Run: headless pygame with SDL's dummy video driver; simulated clock (each Clock.tick advances the game by its frame time, no real sleeping); random seed 0; keys injected as events and as key.get_pressed() state; no mouse input.
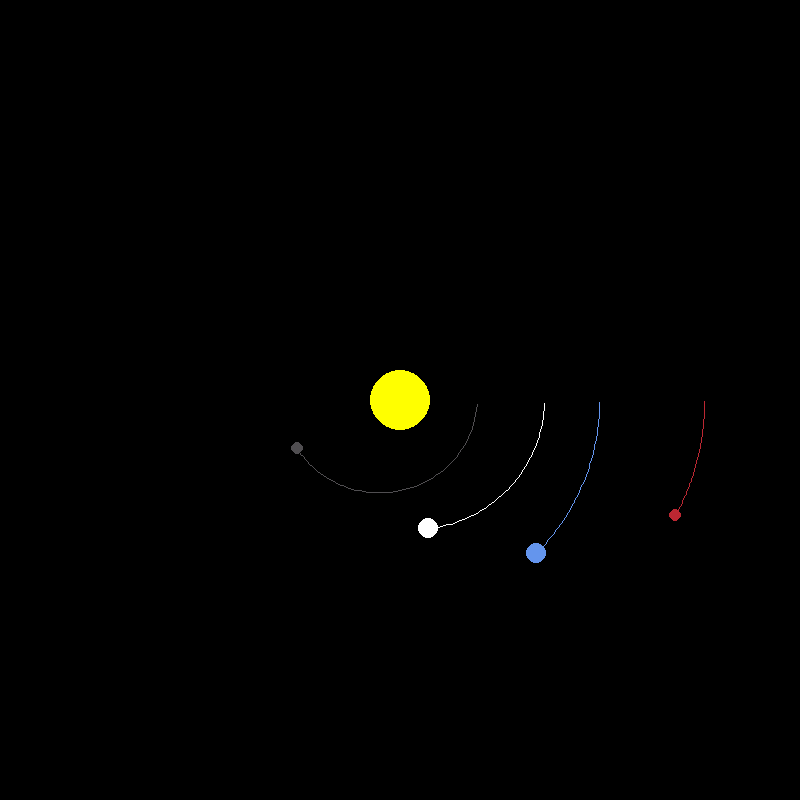
Frame 1 of 4 · flips 1–60 · no input
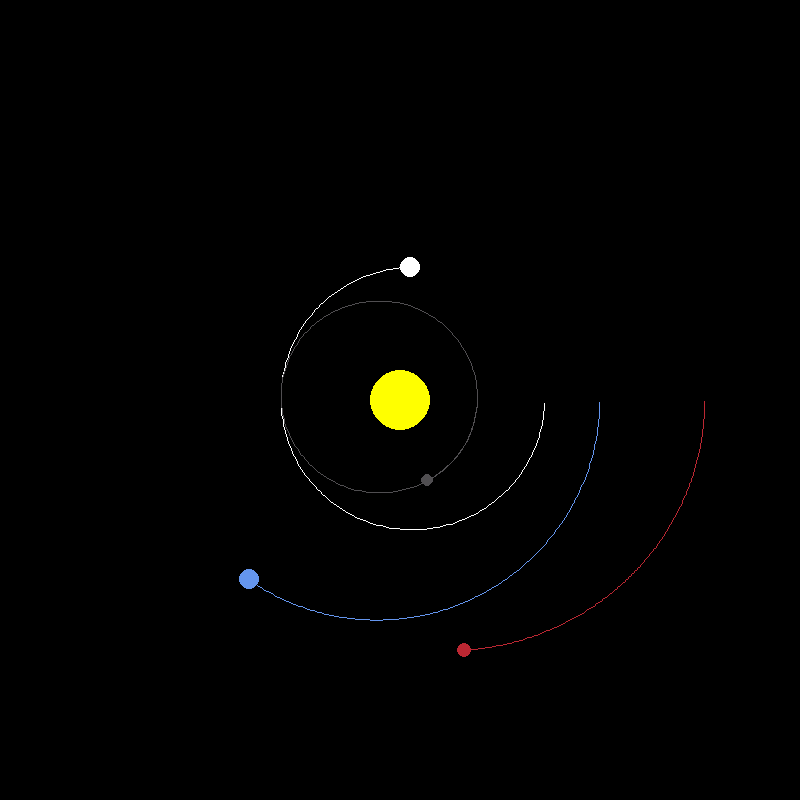
Frame 2 of 4 · flips 61–180 · tapped SPACE, RETURN · held RIGHT (→), D
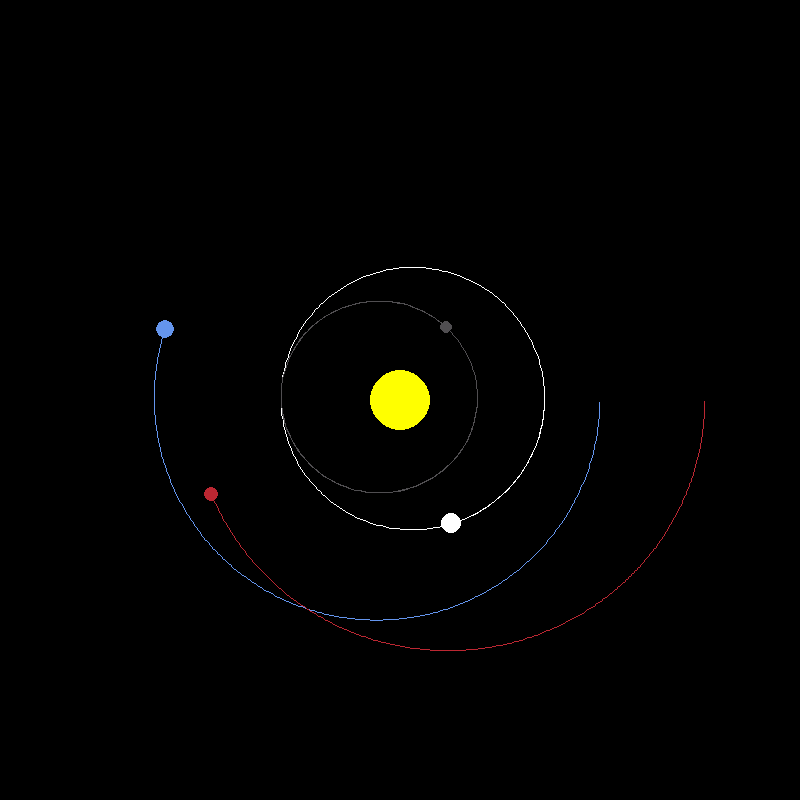
Frame 3 of 4 · flips 181–300 · held DOWN (↓), S
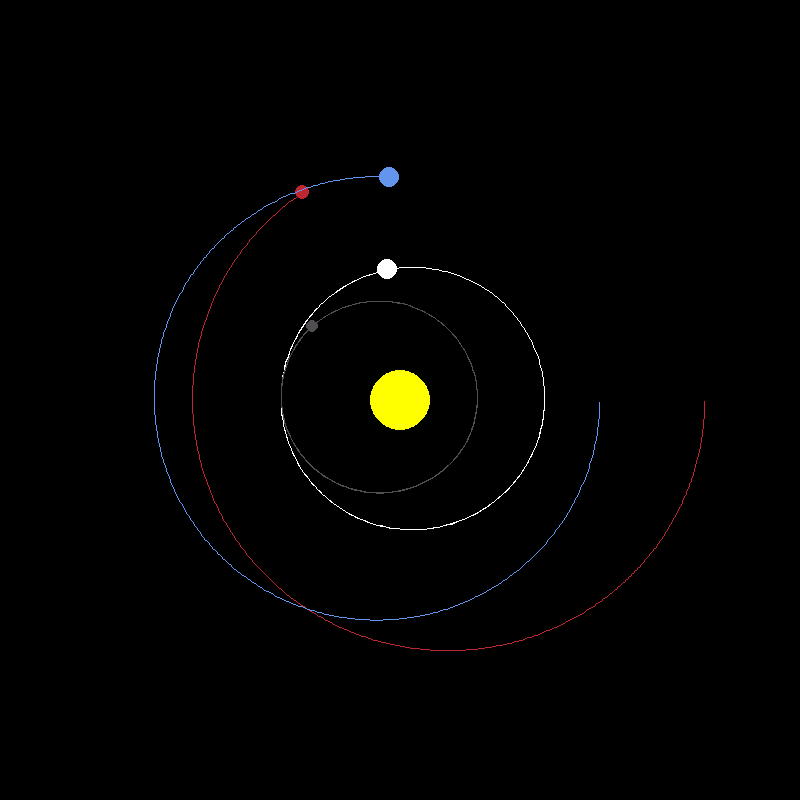
Frame 4 of 4 · flips 301–420 · held LEFT (←), A, UP (↑), W

The pygame program that drew these frames:

import pygame
import math

# --- Constants ---
WIDTH, HEIGHT = 800, 800
# Attempt to set a video mode. This might still fail in a headless environment,
# but it's necessary for Pygame drawing functions.
try:
    WIN = pygame.display.set_mode((WIDTH, HEIGHT))
    pygame.display.set_caption("Simulation des Lois de Kepler")
except pygame.error as e:
    print(f"Erreur lors de l'initialisation de Pygame : {e}")
    print("Assurez-vous d'avoir un environnement d'affichage valide (par exemple, en utilisant Xvfb).")
    # Exit gracefully if display initialization fails
    pygame.quit()
    exit()


# --- Colors ---
WHITE = (255, 255, 255)
YELLOW = (255, 255, 0)
BLUE = (100, 149, 237)
RED = (188, 39, 50)
DARK_GREY = (80, 78, 81)

# --- Simulation Parameters ---
AU = 149.6e9  # Astronomical Unit in meters
G = 6.67428e-11  # Gravitational Constant
SCALE = 200 / AU  # Pixels per Astronomical Unit
TIMESTEP = 3600 * 6  # 6 hours in seconds (reduced timestep for potentially smoother orbits)

# --- Visual Enhancement Parameters ---
# Factor to scale planet size based on distance from the sun
# Smaller factor means less variation in size
SIZE_SCALE_FACTOR = 0.5
BASE_PLANET_RADIUS = 5 # Base radius for visual scaling


# --- Planet Class ---
class Planet:
    def __init__(self, x, y, radius, color, mass):
        self.x = x
        self.y = y
        self.base_radius = radius # Store original radius
        self.color = color
        self.mass = mass

        self.orbit = []
        self.sun = False
        self.distance_to_sun = 0

        self.x_vel = 0
        self.y_vel = 0

    def draw(self, win):
        # Scale position for drawing and convert to integers
        # Access global constants explicitly to avoid Attribute Error in some environments
        x = int(self.x * SCALE + WIDTH / 2)
        y = int(self.y * SCALE + HEIGHT / 2)

        # Draw orbit path
        if len(self.orbit) > 2:
            updated_points = []
            for point in self.orbit:
                ox, oy = point
                # Scale orbit points and convert to integers
                # Access global constants explicitly
                ox = int(ox * SCALE + WIDTH / 2)
                oy = int(oy * SCALE + HEIGHT / 2)
                updated_points.append((ox, oy))
            # Ensure there are enough points to draw a line
            if len(updated_points) > 1:
                 pygame.draw.lines(win, self.color, False, updated_points, 1)

        # Calculate visual radius based on distance to the sun
        if self.sun:
            # Sun maintains its base radius
            visual_radius = self.base_radius
        else:
            # Scale planet radius based on distance from the sun
            # Using a simple inverse scaling with an offset to control variation
            # We use AU for a more intuitive scaling factor
            distance_in_au = self.distance_to_sun / AU
            visual_radius = int(self.base_radius / (1 + distance_in_au * SIZE_SCALE_FACTOR))
            # Ensure minimum radius
            visual_radius = max(visual_radius, 2) # Minimum size of 2 pixels

        # Draw the planet
        # Ensure center coordinates are integers and use the calculated visual_radius
        pygame.draw.circle(win, self.color, (x, y), visual_radius)


    def attraction(self, other):
        distance_x = other.x - self.x
        distance_y = other.y - self.y
        distance = math.sqrt(distance_x**2 + distance_y**2)

        # Avoid division by zero if planets are at the exact same position
        if distance == 0:
            return 0, 0

        if other.sun:
            self.distance_to_sun = distance

        # Access global constant G explicitly
        force = G * self.mass * other.mass / distance**2
        theta = math.atan2(distance_y, distance_x)
        force_x = math.cos(theta) * force
        force_y = math.sin(theta) * force

        return force_x, force_y

    def update_position(self, planets):
        total_fx = total_fy = 0
        for planet in planets:
            if self == planet:
                continue

            fx, fy = self.attraction(planet)
            total_fx += fx
            total_fy += fy

        # Update velocity based on force and mass (F = ma => a = F/m)
        # v = v + a*dt
        # Access global constant TIMESTEP explicitly
        self.x_vel += total_fx / self.mass * TIMESTEP
        self.y_vel += total_fy / self.mass * TIMESTEP

        # Update position based on velocity
        # x = x + v*dt
        # Access global constant TIMESTEP explicitly
        self.x += self.x_vel * TIMESTEP
        self.y += self.y_vel * TIMESTEP

        # Store position for orbit drawing
        self.orbit.append((self.x, self.y))
        # Limit orbit path length to keep it manageable
        if len(self.orbit) > 750: # Increased orbit path length slightly
            self.orbit.pop(0)


# --- Main Simulation Loop ---
def main():
    run = True
    clock = pygame.time.Clock()

    sun = Planet(0, 0, 30, YELLOW, 1.989e31) # Mass of Sun
    sun.sun = True
    # The sun's initial distance_to_sun should be 0
    sun.distance_to_sun = 0

    # Initial velocities for planets to achieve roughly circular/elliptical orbits
    # These are approximate tangential velocities
    mercury_dist = 0.387 * AU
    mercury = Planet(mercury_dist, 0, 8, DARK_GREY, 3.301e23) # Mass of Mercury
    mercury.y_vel = math.sqrt(G * sun.mass / mercury_dist) # Approx orbital velocity

    venus_dist = 0.723 * AU
    venus = Planet(venus_dist, 0, 14, WHITE, 4.867e24) # Mass of Venus
    venus.y_vel = math.sqrt(G * sun.mass / venus_dist) # Approx orbital velocity

    earth_dist = 1 * AU # Start Earth on the left for visual variation
    earth = Planet(earth_dist, 0, 16, BLUE, 5.974e24) # Mass of Earth
    # For elliptical orbits, initial velocity needs to be adjusted.
    # For simplicity here, we'll use circular orbital velocity and place it at -1 AU
    earth.y_vel = math.sqrt(G * sun.mass / abs(earth_dist))


    mars_dist = 1.524 * AU # Start Mars on the left
    mars = Planet(mars_dist, 0, 12, RED, 6.417e23) # Mass of Mars
    mars.y_vel = math.sqrt(G * sun.mass / abs(mars_dist)) # Approx orbital velocity


    planets = [sun, mercury, venus, earth, mars]

    # Adjust initial velocities for a bit of eccentricity (more elliptical orbits)
    # This is a simplification; proper elliptical initial conditions are more complex
    mercury.y_vel *= 1.1 # Slightly faster for a more elliptical orbit
    venus.y_vel *= 0.95 # Slightly slower
    earth.y_vel *= 1.05 # Slightly faster
    mars.y_vel *= 0.9 # Slightly slower


    while run:
        clock.tick(60)  # Limit frame rate

        for event in pygame.event.get():
            if event.type == pygame.QUIT:
                run = False

        WIN.fill((0, 0, 0))  # Black background

        # Sort planets by distance from the sun before drawing to handle overlapping
        # Draw further planets first. This is a basic z-ordering for the top-down view.
        planets_to_draw = sorted([p for p in planets if not p.sun], key=lambda p: p.distance_to_sun, reverse=True)

        # Draw sun first
        sun.draw(WIN)

        # Draw other planets based on distance
        for planet in planets_to_draw:
            planet.update_position(planets)
            planet.draw(WIN)


        pygame.display.update()

    pygame.quit()

if __name__ == "__main__":
    main()
